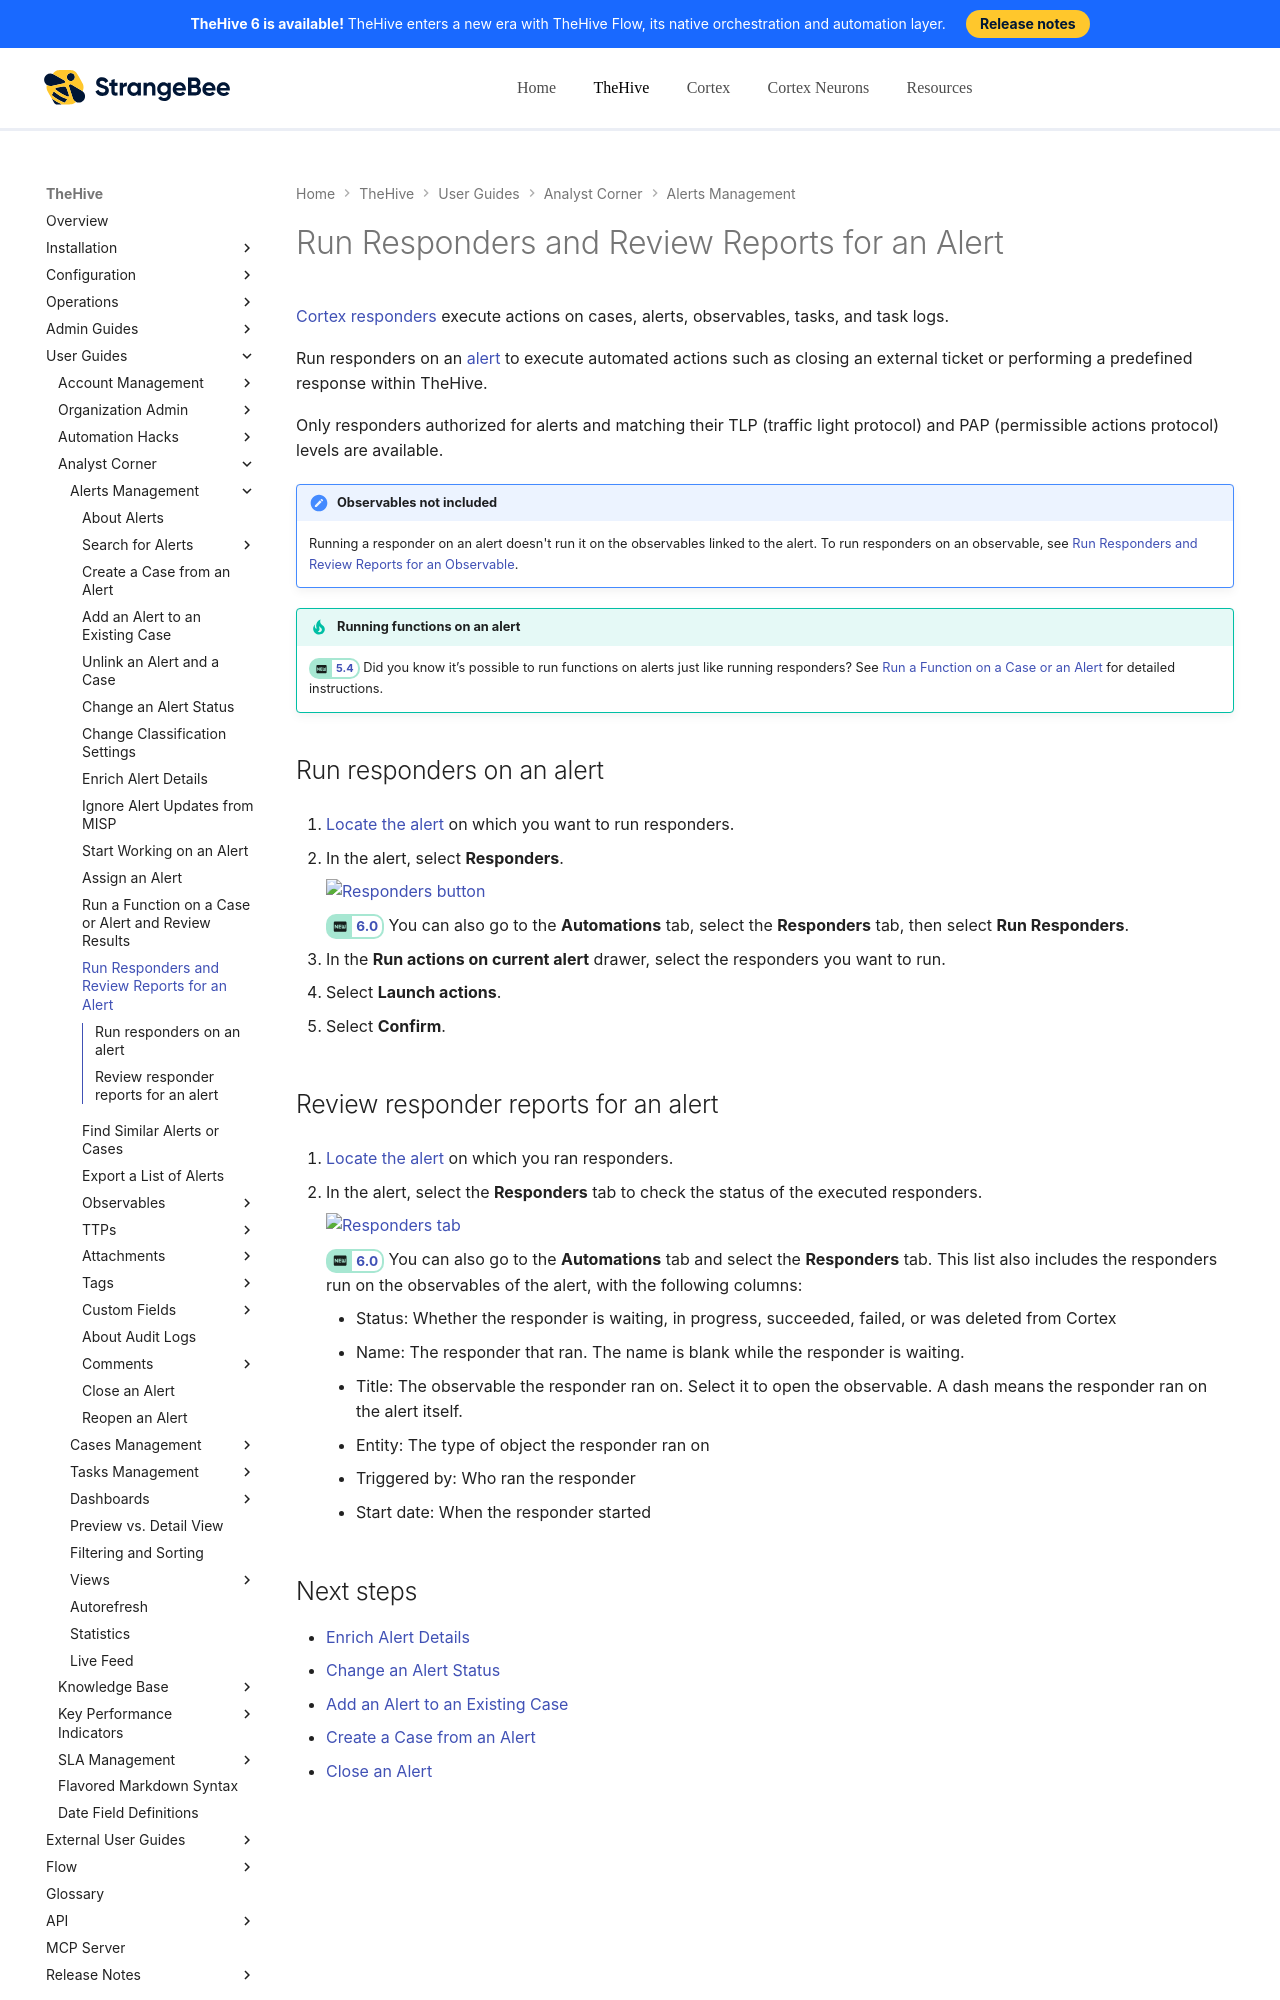

repository: StrangeBeeCorp/docs · page: thehive/user-guides/analyst-corner/alerts/run-responders-on-an-alert/index.html · generator: mkdocs

# Run Responders and Review Reports for an Alert

[Cortex responders](../../../administration/cortex/about-cortex.md) execute actions on cases, alerts, observables, tasks, and task logs.

Run responders on an [alert](about-alerts.md) to execute automated actions such as closing an external ticket or performing a predefined response within TheHive.

Only responders authorized for alerts and matching their TLP (traffic light protocol) and PAP (permissible actions protocol) levels are available.

!!! note "Observables not included"
    Running a responder on an alert doesn't run it on the observables linked to the alert. To run responders on an observable, see [Run Responders and Review Reports for an Observable](../cases/observables/run-responders-on-an-observable.md).

!!! tip "Running functions on an alert"
    <!-- md:version 5.4 --> Did you know it’s possible to run functions on alerts just like running responders? See [Run a Function on a Case or an Alert](../../organization/configure-organization/manage-functions/run-a-function-case-alert.md) for detailed instructions.

## Run responders on an alert

1. [Locate the alert](./search-for-alerts/find-an-alert.md) on which you want to run responders.

2. In the alert, select **Responders**.

    ![Responders button](../../../images/user-guides/analyst-corner/alerts/responders-button-alert.png)

    <!-- md:version 6.0 --> You can also go to the **Automations** tab, select the **Responders** tab, then select **Run Responders**.

3. In the **Run actions on current alert** drawer, select the responders you want to run.

4. Select **Launch actions**.

5. Select **Confirm**.
